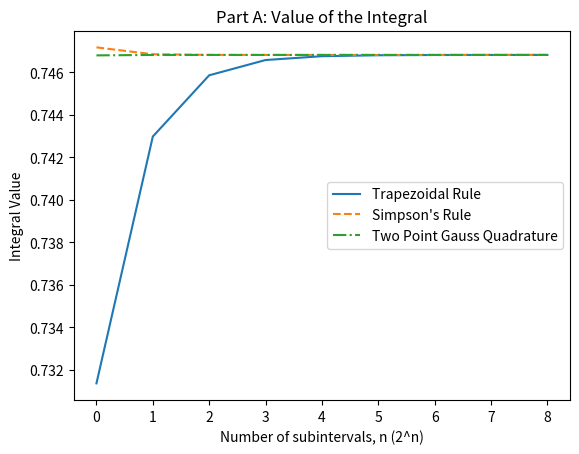
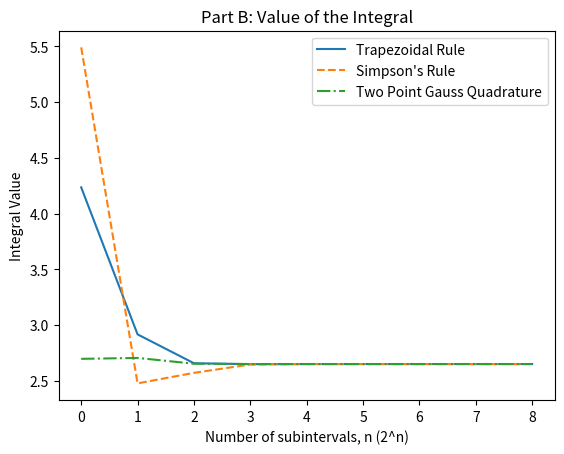
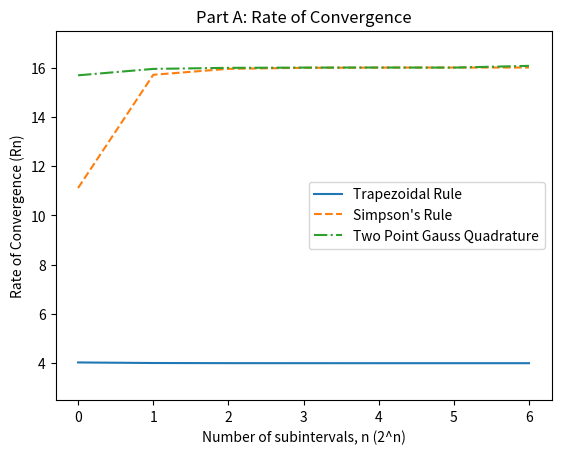
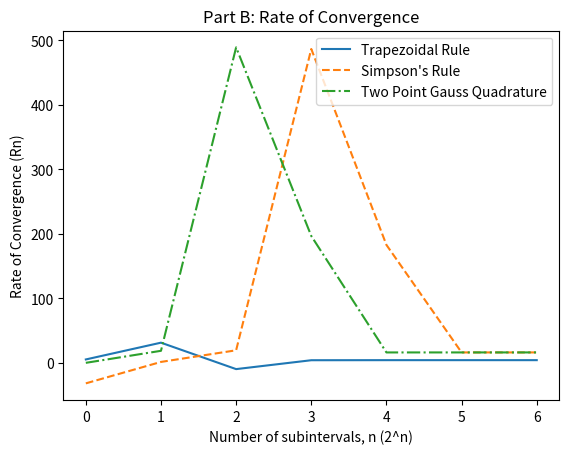

Source code (Python) for these figures, in order:
import matplotlib.pyplot as plt
import numpy as np


def func_a(x):
    return np.exp(-x**2)


def func_b(x):
    return 1/(1+x**2)


def trapezoidal(f, a, b, n):
    h = (b-a)/n
    fi = [f(i) for i in np.arange(a, b+h, h)]
    Ii = [0.5*(fi[i] + fi[i+1])*h for i in range(len(fi) - 1)]
    I = np.sum(Ii)

    return I


def simpsons(f, a, b, n):
    h = (b-a)/n
    fi = [f(i) for i in np.arange(a, b+h, h)]
    Ii = [h*(fi[2*i] + 4*fi[2*i+1] + fi[2*i+2])/3 for i in
          range(int((len(fi)-1)/2))]
    I = np.sum(Ii)

    return I


def gauss_legendre_2pt(f, a, b, n):
    t1 = -np.sqrt(1/3)
    t2 = np.sqrt(1/3)
    w1 = 1
    w2 = 1

    h = (b-a)/n
    xpts = np.arange(a, b+h, h)
    Ii = np.zeros_like(xpts[:-1])
    for i in range(len(xpts[:-1])):
        a = xpts[i]
        b = xpts[i+1]

        f1 = f((b-a)/2*t1 + (b+a)/2)
        f2 = f((b-a)/2*t2 + (b+a)/2)
        Ii[i] = (b-a)/2*(w1*f1 + w2*f2)

    I = sum(Ii)

    return I


def tester(f, integrator, a, b):
    n = [2**n for n in np.arange(9)+1]
    I = [integrator(f, a, b, i) for i in n]
    R = [(I[i+1] - I[i])/(I[i+2] - I[i+1]) for i in range(len(I)-2)]

    return I, R


I_trap_a, R_trap_a = tester(func_a, trapezoidal, 0, 1)
I_trap_b, R_trap_b = tester(func_b, trapezoidal, -4, 4)
I_simp_a, R_simp_a = tester(func_a, simpsons, 0, 1)
I_simp_b, R_simp_b = tester(func_b, simpsons, -4, 4)
I_gaus_a, R_gaus_a = tester(func_a, gauss_legendre_2pt, 0, 1)
I_gaus_b, R_gaus_b = tester(func_b, gauss_legendre_2pt, -4, 4)

n = [i for i in range(9)]
n4R = [i for i in range(7)]
plt.plot(n, I_trap_a, n, I_simp_a, "--", I_gaus_a, "-.")
plt.title("Part A: Value of the Integral")
plt.xlabel("Number of subintervals, n (2^n)")
plt.ylabel("Integral Value")
plt.legend(("Trapezoidal Rule", "Simpson's Rule", "Two Point Gauss Quadrature"),
           loc=5)

plt.figure()
plt.plot(n, I_trap_b, n, I_simp_b, "--", I_gaus_b, "-.")
plt.title("Part B: Value of the Integral")
plt.xlabel("Number of subintervals, n (2^n)")
plt.ylabel("Integral Value")
plt.legend(("Trapezoidal Rule", "Simpson's Rule", "Two Point Gauss Quadrature"))

plt.figure()
plt.plot(n4R, R_trap_a, n4R, R_simp_a, "--", R_gaus_a, "-.")
plt.title("Part A: Rate of Convergence")
plt.xlabel("Number of subintervals, n (2^n)")
plt.ylabel("Rate of Convergence (Rn)")
plt.legend(("Trapezoidal Rule", "Simpson's Rule", "Two Point Gauss Quadrature"),
           loc=5)
x1, x2, y1, y2 = plt.axis()
plt.axis((x1, x2, 2.5, 17.5))

plt.figure()
plt.plot(n4R, R_trap_b, n4R, R_simp_b, "--", R_gaus_b, "-.")
plt.title("Part B: Rate of Convergence")
plt.xlabel("Number of subintervals, n (2^n)")
plt.ylabel("Rate of Convergence (Rn)")
plt.legend(("Trapezoidal Rule", "Simpson's Rule", "Two Point Gauss Quadrature"))
plt.show()
